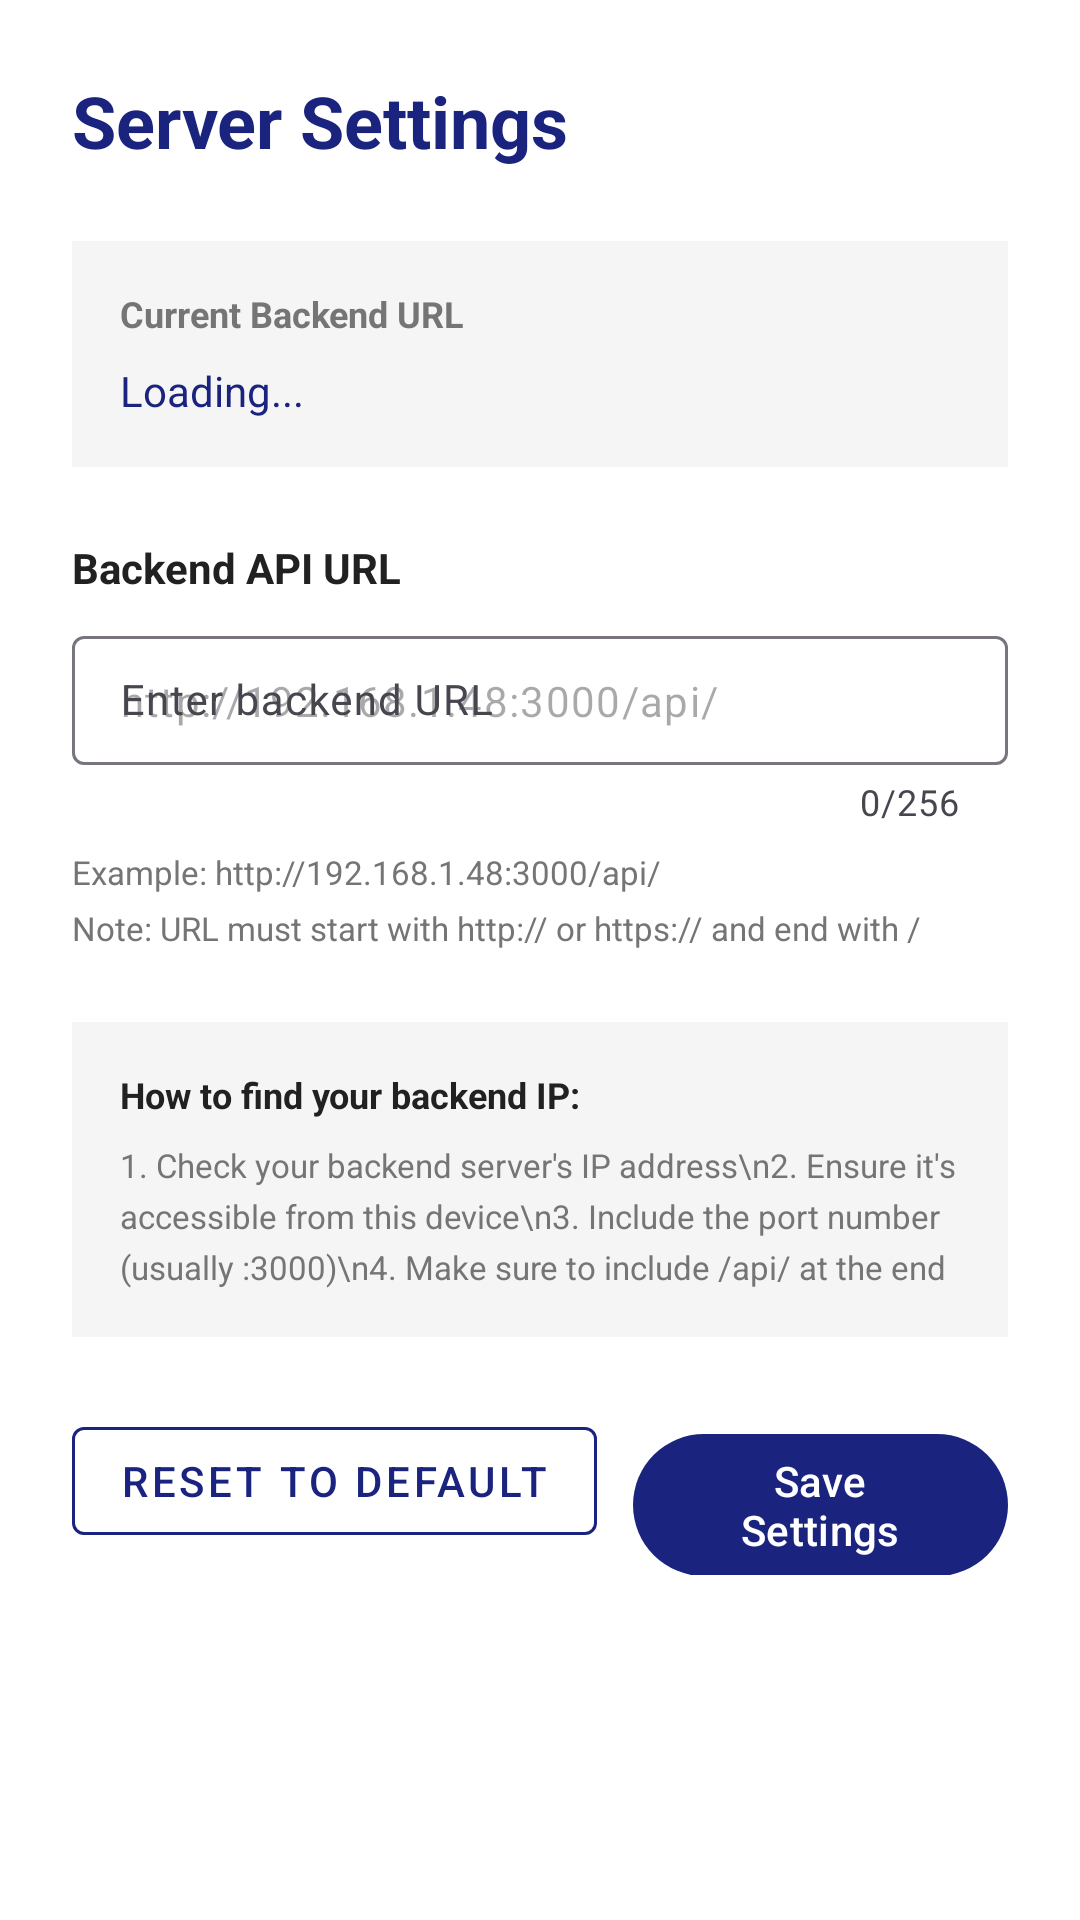

Write the Android layout XML for this screen, with the resource values it uses.
<!-- AndroidManifest.xml: application theme Theme.VisitorManagement -->
<!-- res/layout/fragment_settings.xml -->
<?xml version="1.0" encoding="utf-8"?>
<ScrollView xmlns:android="http://schemas.android.com/apk/res/android"
    xmlns:app="http://schemas.android.com/apk/res-auto"
    android:layout_width="match_parent"
    android:layout_height="match_parent"
    android:background="@color/white">

    <LinearLayout
        android:layout_width="match_parent"
        android:layout_height="wrap_content"
        android:orientation="vertical"
        android:padding="24dp">

        
        <TextView
            android:layout_width="match_parent"
            android:layout_height="wrap_content"
            android:text="Server Settings"
            android:textSize="24sp"
            android:textStyle="bold"
            android:textColor="@color/primary_dark_blue"
            android:layout_marginBottom="24dp" />

        
        <LinearLayout
            android:layout_width="match_parent"
            android:layout_height="wrap_content"
            android:orientation="vertical"
            android:background="@color/background_light"
            android:padding="16dp"
            android:layout_marginBottom="24dp"
            app:cornerRadius="8dp">

            <TextView
                android:layout_width="match_parent"
                android:layout_height="wrap_content"
                android:text="Current Backend URL"
                android:textSize="12sp"
                android:textColor="@color/text_secondary"
                android:textStyle="bold"
                android:layout_marginBottom="8dp" />

            <TextView
                android:id="@+id/tvCurrentUrl"
                android:layout_width="match_parent"
                android:layout_height="wrap_content"
                android:text="Loading..."
                android:textSize="14sp"
                android:textColor="@color/primary_dark_blue"
                android:breakStrategy="balanced" />

        </LinearLayout>

        
        <LinearLayout
            android:layout_width="match_parent"
            android:layout_height="wrap_content"
            android:orientation="vertical"
            android:layout_marginBottom="24dp">

            <TextView
                android:layout_width="match_parent"
                android:layout_height="wrap_content"
                android:text="Backend API URL"
                android:textSize="14sp"
                android:textStyle="bold"
                android:textColor="@color/text_primary"
                android:layout_marginBottom="8dp" />

            <com.google.android.material.textfield.TextInputLayout
                android:layout_width="match_parent"
                android:layout_height="wrap_content"
                android:hint="Enter backend URL"
                app:counterEnabled="true"
                app:counterMaxLength="256">

                <EditText
                    android:id="@+id/etBackendUrl"
                    android:layout_width="match_parent"
                    android:layout_height="wrap_content"
                    android:inputType="text"
                    android:textSize="14sp"
                    android:padding="12dp"
                    android:textColor="@color/text_primary"
                    android:hint="http://192.168.1.48:3000/api/" />

            </com.google.android.material.textfield.TextInputLayout>

            <TextView
                android:layout_width="match_parent"
                android:layout_height="wrap_content"
                android:text="Example: http://192.168.1.48:3000/api/"
                android:textSize="11sp"
                android:textColor="@color/text_secondary"
                android:layout_marginTop="8dp" />

            <TextView
                android:layout_width="match_parent"
                android:layout_height="wrap_content"
                android:text="Note: URL must start with http:// or https:// and end with /"
                android:textSize="11sp"
                android:textColor="@color/text_secondary"
                android:layout_marginTop="4dp" />

        </LinearLayout>

        
        <LinearLayout
            android:layout_width="match_parent"
            android:layout_height="wrap_content"
            android:orientation="vertical"
            android:background="@color/background_light"
            android:padding="16dp"
            android:layout_marginBottom="24dp"
            app:cornerRadius="8dp">

            <TextView
                android:layout_width="match_parent"
                android:layout_height="wrap_content"
                android:text="How to find your backend IP:"
                android:textSize="12sp"
                android:textStyle="bold"
                android:textColor="@color/text_primary"
                android:layout_marginBottom="8dp" />

            <TextView
                android:layout_width="match_parent"
                android:layout_height="wrap_content"
                android:text="1. Check your backend server's IP address\n2. Ensure it's accessible from this device\n3. Include the port number (usually :3000)\n4. Make sure to include /api/ at the end"
                android:textSize="11sp"
                android:textColor="@color/text_secondary"
                android:lineSpacingExtra="4sp" />

        </LinearLayout>

        
        <View
            android:layout_width="match_parent"
            android:layout_height="0dp"
            android:layout_weight="1" />

        
        <LinearLayout
            android:layout_width="match_parent"
            android:layout_height="wrap_content"
            android:orientation="horizontal"
            android:gravity="end"
            android:spacing="12dp">

            <com.google.android.material.button.MaterialButton
                android:id="@+id/btnReset"
                style="@style/Widget.MaterialComponents.Button.OutlinedButton"
                android:layout_width="wrap_content"
                android:layout_height="wrap_content"
                android:text="Reset to Default"
                android:textColor="@color/primary_dark_blue"
                app:strokeColor="@color/primary_dark_blue"
                android:layout_marginEnd="12dp" />

            <com.google.android.material.button.MaterialButton
                android:id="@+id/btnSave"
                android:layout_width="wrap_content"
                android:layout_height="wrap_content"
                android:text="Save Settings"
                android:textColor="@color/white"
                app:backgroundTint="@color/primary_dark_blue" />

        </LinearLayout>

    </LinearLayout>

</ScrollView>
<!-- resources referenced by this layout -->
<resources>
  <color name="background_light">#F5F5F5</color>
  <color name="primary_dark_blue">#1A237E</color>
  <color name="text_primary">#212121</color>
  <color name="text_secondary">#757575</color>
  <color name="white">#FFFFFF</color>
  <style name="Theme.VisitorManagement" parent="Base.Theme.VisitorManagement" />
  <style name="Base.Theme.VisitorManagement" parent="Theme.Material3.Light.NoActionBar">
          
          <item name="colorPrimary">@color/primary_dark_blue</item>
          <item name="colorOnPrimary">@color/white</item>
  
          
          <item name="colorSecondary">@color/accent_red</item>
          <item name="colorOnSecondary">@color/white</item>
  
          
          <item name="android:colorBackground">@color/background_light</item>
          <item name="colorSurface">@color/white</item>
          <item name="colorOnSurface">@color/text_primary</item>
  
          
          <item name="colorError">@color/error_red</item>
          <item name="colorOnError">@color/white</item>
  
          
          <item name="android:statusBarColor">@color/primary_dark_blue_dark</item>
          <item name="android:windowLightStatusBar">false</item>
      </style>
  <color name="accent_red">#D32F2F</color>
  <color name="error_red">#F44336</color>
  <color name="primary_dark_blue_dark">#0D47A1</color>
</resources>
